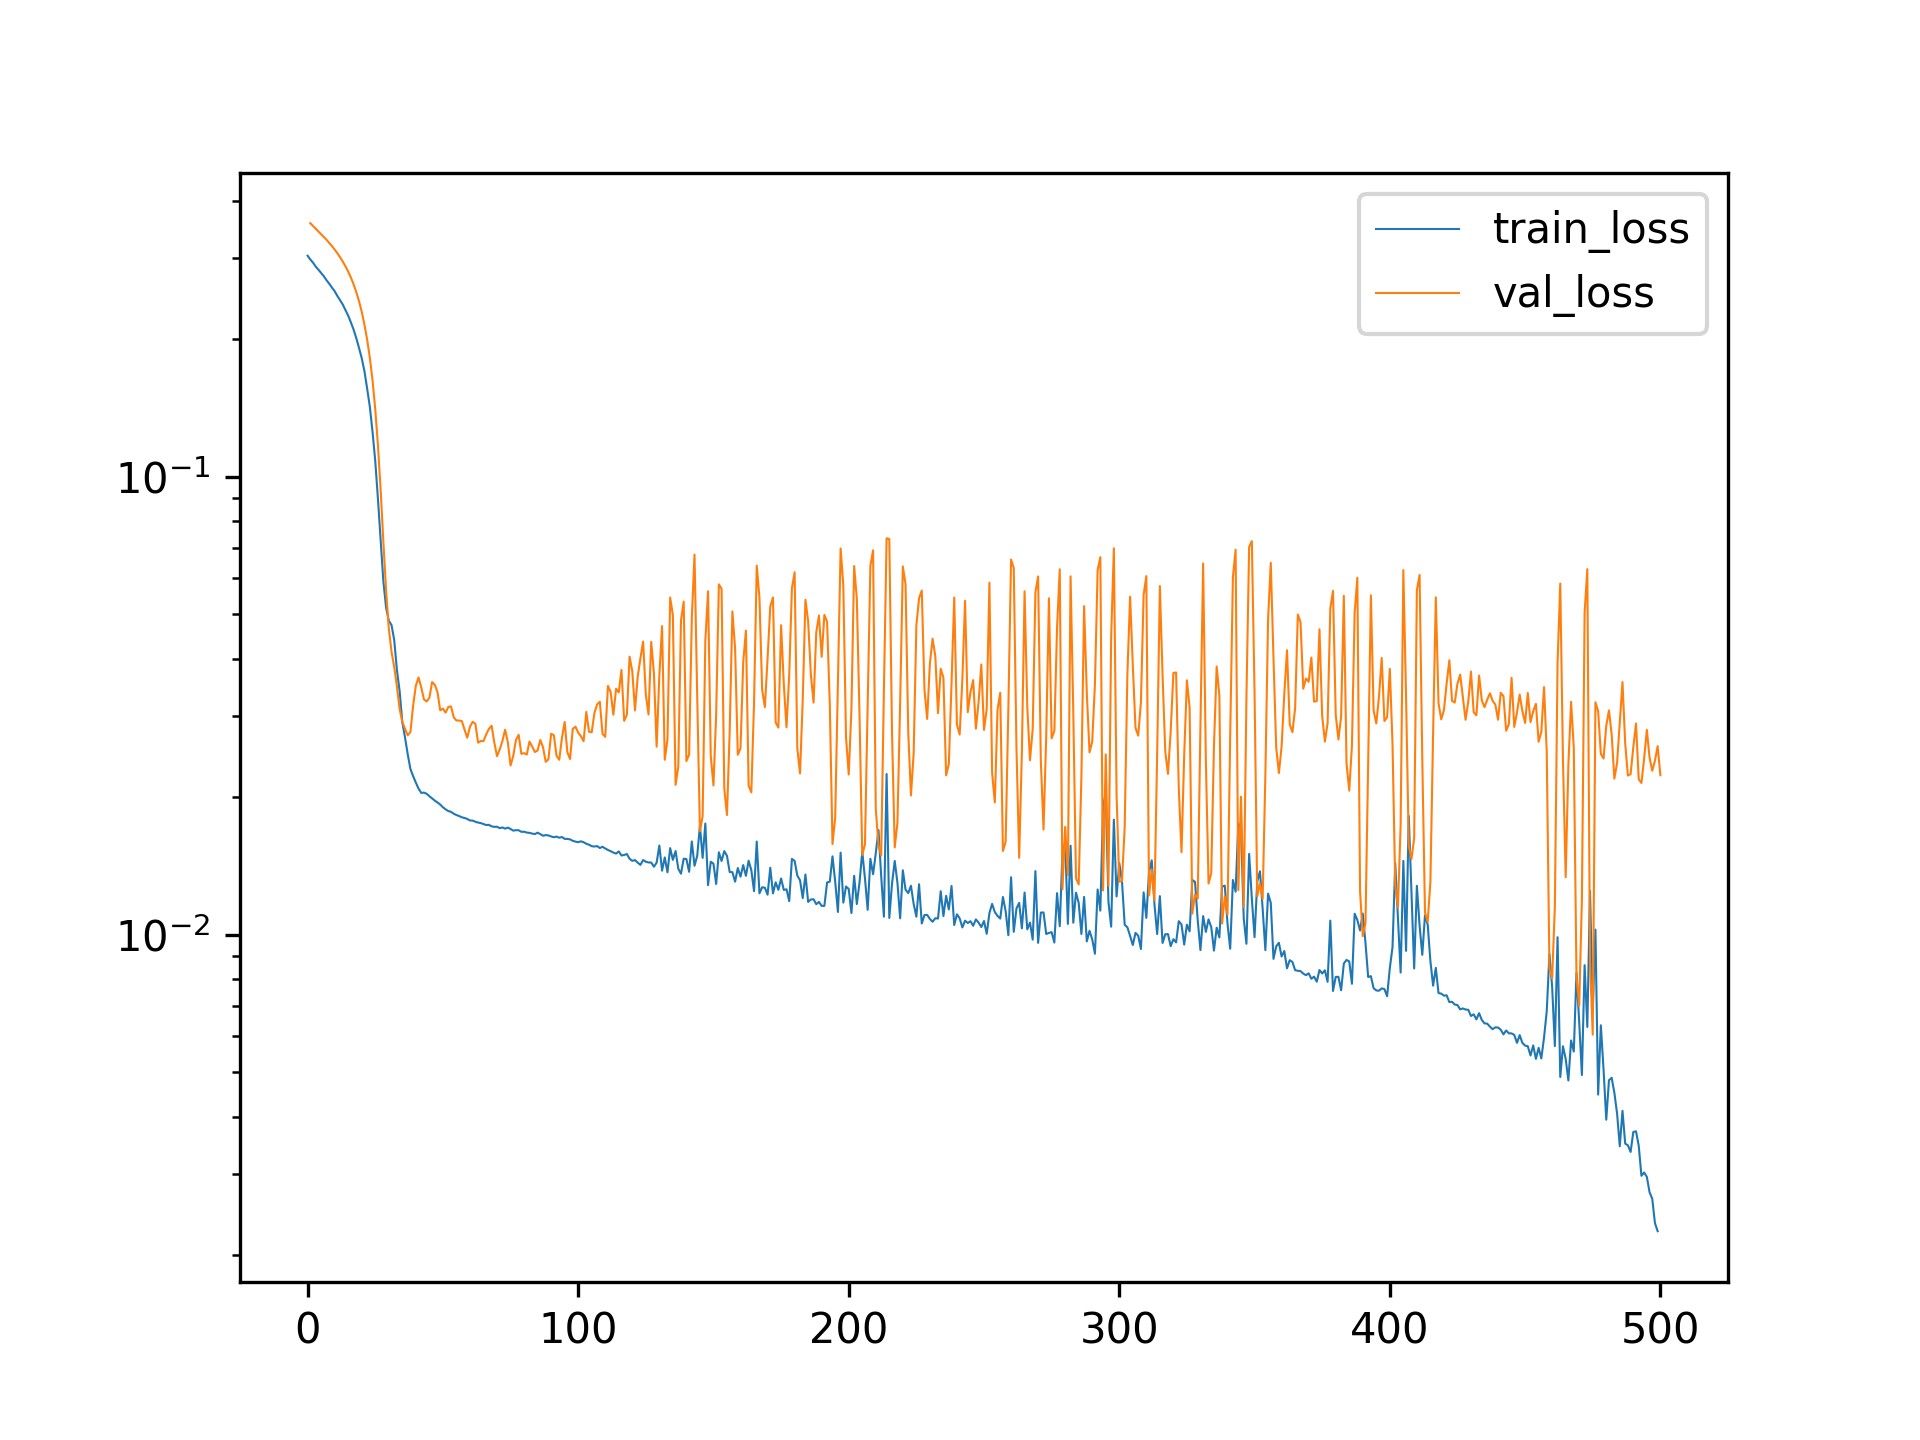

Source data for this figure (header and first rows):
, train_loss, val_loss
0, 0.3035, 
1, 0.2978, 0.3575
2, 0.2931, 0.3524
3, 0.2873, 0.3476
4, 0.2829, 0.3429
5, 0.2783, 0.3382
6, 0.2737, 0.3335
7, 0.2682, 0.3287
8, 0.2637, 0.3237
9, 0.2585, 0.3186
10, 0.2539, 0.3131
11, 0.2479, 0.3074
12, 0.2427, 0.3012
13, 0.2373, 0.2947
14, 0.2308, 0.2877
15, 0.2245, 0.2801
16, 0.217, 0.2719
17, 0.2093, 0.2628
18, 0.2003, 0.2526
19, 0.1909, 0.2415
20, 0.1813, 0.2288
21, 0.1698, 0.2148
22, 0.1556, 0.199
23, 0.1419, 0.1816
24, 0.125, 0.162
25, 0.108, 0.1402
26, 0.08913, 0.1167
27, 0.07241, 0.09318
28, 0.05895, 0.07188
29, 0.05174, 0.05641
30, 0.04846, 0.04659
31, 0.04741, 0.04146
32, 0.04399, 0.03839
33, 0.03781, 0.03482
34, 0.03402, 0.0311
35, 0.02908, 0.02913
36, 0.02693, 0.02813
37, 0.02475, 0.02723
38, 0.02298, 0.0277
39, 0.02217, 0.03164
40, 0.02146, 0.03496
41, 0.02083, 0.03642
42, 0.02039, 0.03464
43, 0.02042, 0.03261
44, 0.0203, 0.03228
45, 0.02005, 0.03289
46, 0.01983, 0.03559
47, 0.01961, 0.0351
48, 0.01943, 0.03382
49, 0.01923, 0.03088
50, 0.01897, 0.03115
51, 0.01877, 0.03052
52, 0.01861, 0.03141
53, 0.01853, 0.03149
54, 0.01836, 0.02981
55, 0.01824, 0.02933
56, 0.01815, 0.02933
57, 0.01803, 0.02924
58, 0.01797, 0.02802
59, 0.01788, 0.0269
... 441 more rows
